9-way image classification set "dataset1" from GitHub (billjcapps/VRScavengerHunt); label vocabulary: DC Comics, Doctor Who, Firefly, lotr, shelf, Spider-Man, Star Wars, table, weapon.

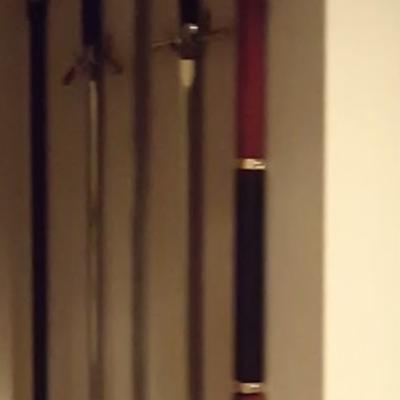
Label: weapon

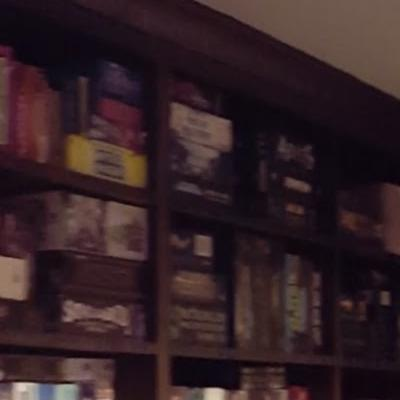
Label: shelf

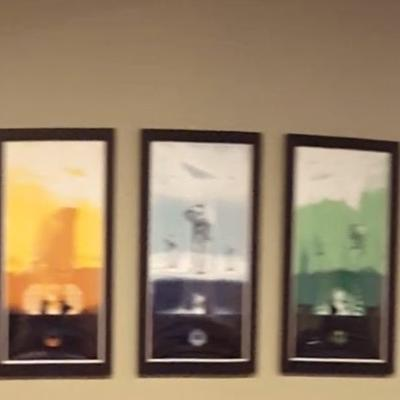
Label: Star Wars

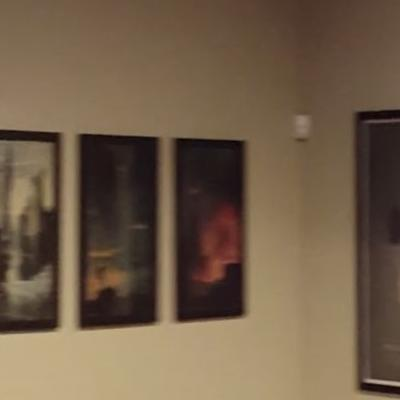
Label: lotr

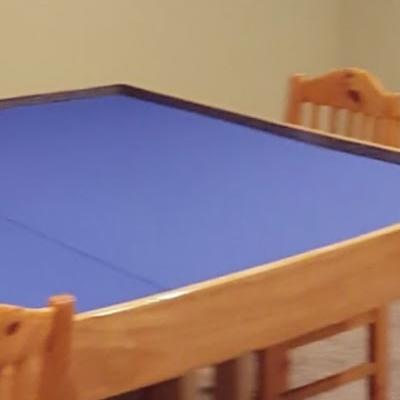
Label: table

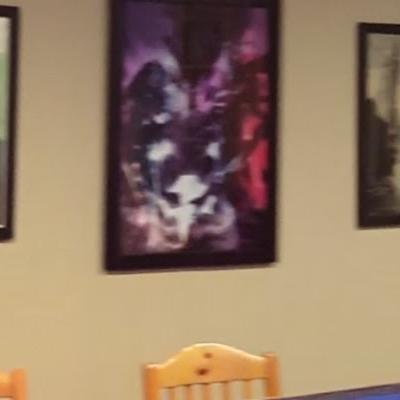
Label: DC Comics
